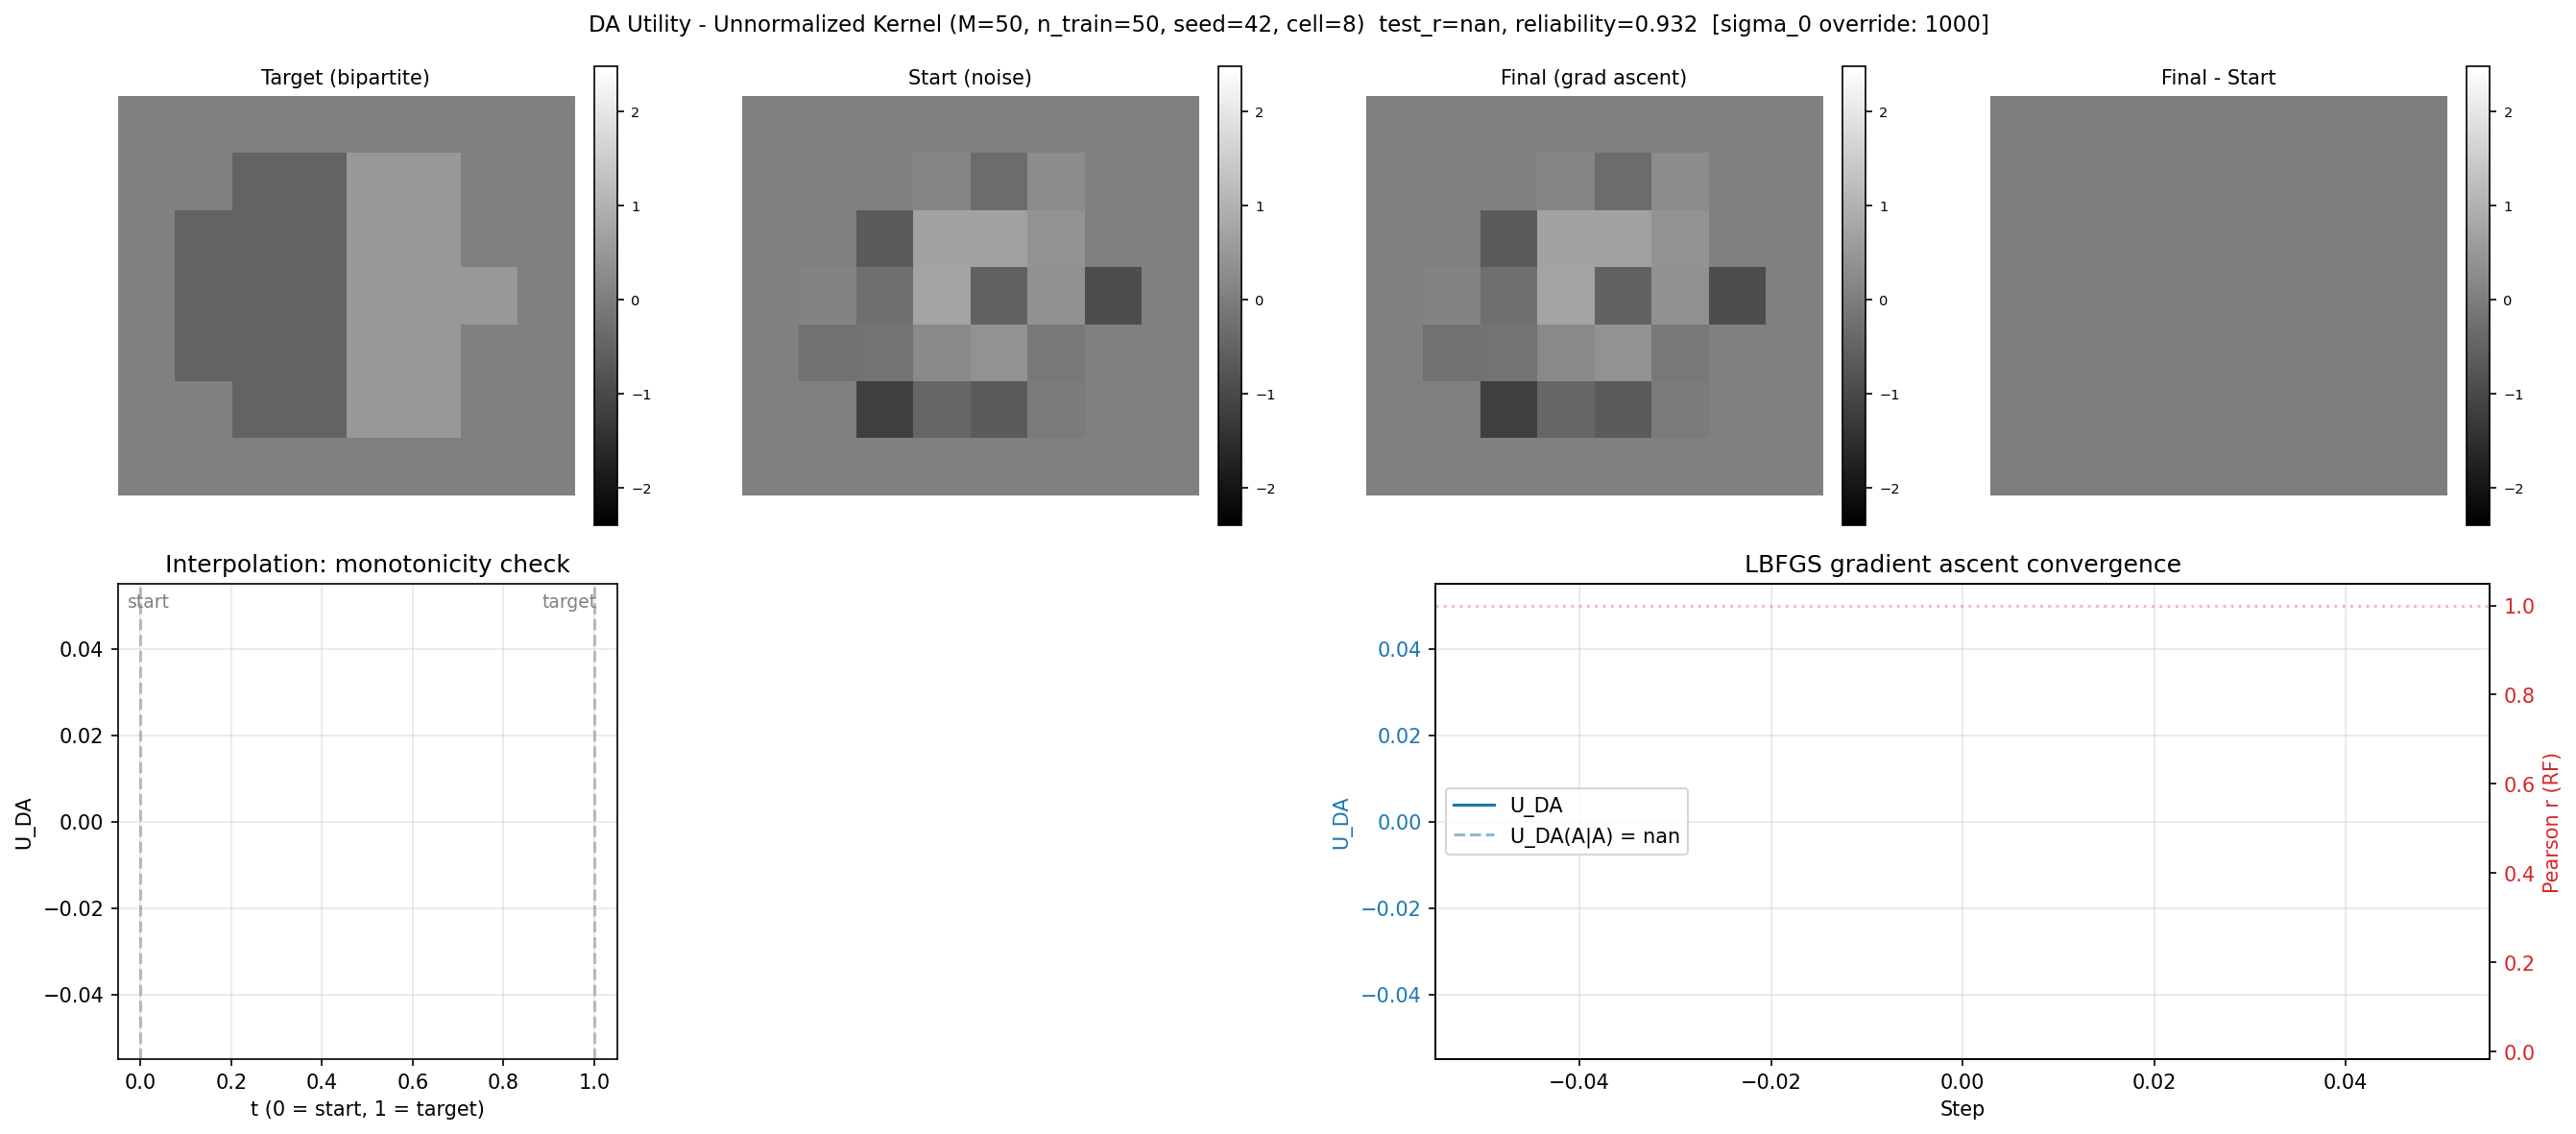

Reproduce this figure in Python.
"""
Gradient ascent investigation for DA utility with UNNORMALIZED arc-cosine kernel.
Created by Claude.

Companion to investigations/normalized_kernel/gradient_normalized.py — same
visualization structure and experiment logic, but with the standard ArcCosineKernel.
The goal is to compare gradient ascent behavior between normalized and unnormalized
kernels.

Validates that DA utility peaks at the conditioning target: when we observe
image A, the query x* = A should have the highest DA utility. Specifically:
1. Interpolation: U_DA increases monotonically from perturbed to A
2. Gradient ascent: starting from perturbed, maximizes U_DA(x | observe A)

Uses standard ArcCosineKernel (K(x,x) = (1/pi)*||x||_C^2 * J(0)),
which has norm-dependent utility behavior — gradient ascent may exploit
norm growth rather than angular convergence.

Model training reuses setup() from explore_utility.py (M=50, N_TRAIN=50).
All other params from default_params.json via build_config_from_defaults().

Usage:
    python investigations/understanding_utility/gradient_unnormalized.py
"""

import sys
import numpy as np
import torch
import matplotlib
matplotlib.use('Agg')
import matplotlib.pyplot as plt
from pathlib import Path
from scipy.ndimage import gaussian_filter

# ---------------------------------------------------------------------------
# Path setup
# ---------------------------------------------------------------------------
_script_dir = Path(__file__).resolve().parent
_gpytorch_dir = _script_dir.parent.parent
sys.path.insert(0, str(_gpytorch_dir))

from explore_utility import setup
from acquisition import distribution_aware_utility, get_gp_marginal_moments, compute_H
from run_single_mode import load_pnas_data
from gpy_training import predict
from metrics import compute_pearson_correlation, compute_explained_variance

# ---------------------------------------------------------------------------
# Investigation parameters (visible, explicit)
# Model params (M=50, N_TRAIN=50) are set in explore_utility.py
# ---------------------------------------------------------------------------
# --- Experiment mode (revertible: set False to restore natural image experiment) ---
USE_SYNTHETIC = True     # False: bipartite target + noise start. False: natural + smoothing.
DARK_GRAY = -0.5         # synthetic bipartite: left half pixel value
LIGHT_GRAY = 0.5         # synthetic bipartite: right half pixel value
NOISE_AMP = 0.5          # synthetic: random noise amplitude for starting image

# --- Natural image experiment params (used when USE_SYNTHETIC = False) ---
SIGMA_SMOOTH = 1.0       # Gaussian smoothing sigma for perturbation
TARGET_INDEX = 0         # which pool image to use as target

SIGMA_0 = None           # Override kernel sigma_0 AFTER training. None = keep trained value.

N_INTERP = 21            # interpolation points along path

# --- LBFGS optimizer parameters ---
N_STEPS = 50             # outer LBFGS steps
LR = 5.0                 # LBFGS step size (1.0 standard for quasi-Newton)
LBFGS_MAX_ITER = 20      # max iterations per LBFGS step (line search evals)
LBFGS_MAX_EVAL = 25      # max function evaluations per LBFGS step
LBFGS_HISTORY_SIZE = 10  # number of past gradients for Hessian approximation
LOG_EVERY = 1            # print every step (LBFGS steps are expensive)


def interpolation_sweep(model, likelihood, x_target, x_perturbed, n_points, r_max):
    """Compute U_DA along the line from x_perturbed (t=0) to x_target (t=1).

    Returns:
        ts: (n_points,) numpy array of interpolation parameters
        utilities: (n_points,) numpy array of U_DA values
    """
    ts = np.linspace(0, 1, n_points)
    utilities = []

    with torch.no_grad():
        for i, t in enumerate(ts):
            x_t = (1 - t) * x_perturbed + t * x_target
            result = distribution_aware_utility(
                model, likelihood,
                x_t.unsqueeze(0),
                x_target.unsqueeze(0),
                r_max=r_max,
                adaptive_r_max=False,
                sample_lambda=False,
            )
            u = result['utility'].item()
            utilities.append(u)
            print(f"  t={t:.2f}: U_DA={u:.6f}")

    return ts, np.array(utilities)


def rf_pearson_r(x, target, rf_mask):
    """Pearson correlation between x and target within RF mask."""
    a = x[rf_mask]
    b = target[rf_mask]
    a_c = a - a.mean()
    b_c = b - b.mean()
    num = (a_c * b_c).sum()
    denom = a_c.norm() * b_c.norm()
    if denom < 1e-12:
        return 0.0
    return (num / denom).item()


def rf_proj_coeff(x, target, rf_mask):
    """Projection coefficient: scalar s minimizing ||x - s*target|| within RF.

    s = dot(x, target) / dot(target, target).
    s=1 means same amplitude, s>1 means amplified, s<0 means inverted.
    """
    a = x[rf_mask]
    b = target[rf_mask]
    denom = (b * b).sum()
    if denom < 1e-12:
        return 0.0
    return ((a * b).sum() / denom).item()


def gradient_ascent(model, likelihood, x_start, x_target, rf_mask, r_max, f_max,
                    n_steps, lr, max_iter, max_eval, history_size):
    """LBFGS gradient ascent maximizing U_DA(x | observe A).

    Uses torch.optim.LBFGS with strong_wolfe line search. Each outer step
    performs up to max_iter internal iterations (each evaluating the closure).

    Firing rate guard: if predicted firing rate exceeds f_max, closure returns
    +inf loss so the line search rejects that step (same pattern as model
    training closures using params_in_bounds()).

    Tracks two convergence metrics (RF-masked):
      - pearson_r: structural similarity (1.0 = perfect pattern match)
      - proj_coeff: amplitude along target direction (1.0 = same scale)

    Returns:
        x_final: (n_pixels,) optimized image
        history: dict with lists of per-step metrics
    """
    x_opt = x_start.clone().detach().requires_grad_(True)

    optimizer = torch.optim.LBFGS(
        [x_opt],
        lr=lr,
        max_iter=max_iter,
        max_eval=max_eval,
        history_size=history_size,
        line_search_fn='strong_wolfe',
    )

    history = {
        'step': [], 'utility': [], 'grad_norm': [],
        'pearson_r': [], 'proj_coeff': [],
    }

    for step in range(n_steps):
        def closure():
            optimizer.zero_grad()
            result = distribution_aware_utility(
                model, likelihood,
                x_opt.unsqueeze(0),
                x_target.unsqueeze(0),
                r_max=r_max,
                adaptive_r_max=False,
                sample_lambda=False,
            )
            # Firing rate guard: reject if predicted rate exceeds f_max
            mu_g = result['mu_g_marg']
            if torch.exp(mu_g).item() > f_max:
                return torch.tensor(float('inf'), device=x_opt.device)
            loss = -result['utility'].squeeze()  # minimize negative = maximize
            loss.backward()
            return loss

        optimizer.step(closure)

        # Track metrics AFTER optimizer.step() (no grad needed for logging)
        with torch.no_grad():
            result = distribution_aware_utility(
                model, likelihood,
                x_opt.unsqueeze(0),
                x_target.unsqueeze(0),
                r_max=r_max,
                adaptive_r_max=False,
                sample_lambda=False,
            )
            utility = result['utility'].item()
            pr = rf_pearson_r(x_opt, x_target, rf_mask)
            pc = rf_proj_coeff(x_opt, x_target, rf_mask)

        grad_norm = x_opt.grad.norm().item() if x_opt.grad is not None else 0.0

        history['step'].append(step)
        history['utility'].append(utility)
        history['grad_norm'].append(grad_norm)
        history['pearson_r'].append(pr)
        history['proj_coeff'].append(pc)

        # NaN check
        if np.isnan(utility) or np.isnan(grad_norm):
            print(f"  step {step}: NaN detected - stopping")
            break

        if step % LOG_EVERY == 0 or step == n_steps - 1:
            print(f"  step {step:4d}: U={utility:.6f}  "
                  f"r={pr:.4f}  proj={pc:.4f}  |grad|={grad_norm:.4e}")

    return x_opt.detach(), history


def main():
    # === Step 1: Train model with unnormalized kernel ===
    print("=" * 70)
    print("Step 1: Training model with ArcCosineKernel (unnormalized)")
    print("=" * 70)

    env = setup()
    model = env['model']
    likelihood = env['likelihood']
    X_pool = env['X_pool']
    config = env['config']
    r_max = config['r_max']
    f_max = config['f_max']
    n_px_side = config['n_px_side']

    # --- Optional sigma_0 override ---
    sigma0_overridden = False
    if SIGMA_0 is not None:
        trained_sigma0 = model.covar_module.sigma_0.item()
        model.covar_module.sigma_0 = SIGMA_0
        sigma0_overridden = True
        print(f"\n** sigma_0 changed: {trained_sigma0:.4f} -> {SIGMA_0} (post-training override)")

    # --- Test evaluation ---
    data_path = _gpytorch_dir.parent.parent / 'notebooks' / 'PNAS_paper_sorted_data.npz'
    data = load_pnas_data(data_path, dtype=torch.float32)
    device = next(model.parameters()).device
    X_test = data['X_test'].reshape(data['X_test'].shape[0], -1).to(device)
    R_test = data['R_test'].to(device)
    r_test = R_test[:, :, config['cell']]  # (30 repeats, 30 images)

    predictions = predict(model, likelihood, X_test, device=device,
                          jitter=config['jitter'],
                          cholesky_max_tries=config['cholesky_max_tries'])
    f_pred = predictions['f_pred']
    r_test_mean = r_test.mean(dim=0)
    test_r = compute_pearson_correlation(r_test_mean.float(), f_pred.float())
    explained_var, reliability = compute_explained_variance(r_test.float(), f_pred.float())
    print(f"\nTest Pearson r:  {test_r:.4f}")
    print(f"Reliability:     {reliability:.4f}")
    print(f"Explained var:   {explained_var:.4f}")

    # === Step 2: Setup target and starting image ===
    print("\n" + "=" * 70)
    print(f"Step 2: Creating images (USE_SYNTHETIC={USE_SYNTHETIC})")
    print("=" * 70)

    device = next(model.parameters()).device
    dtype = next(model.parameters()).dtype
    n_pixels = n_px_side ** 2

    # Ensure RF mask is cached by running a forward pass on any pool image
    kernel = model.covar_module
    if not (hasattr(kernel, '_cached_mask') and kernel._cached_mask is not None):
        with torch.no_grad():
            _ = model(X_pool[0].unsqueeze(0))
    rf_mask = kernel._cached_mask.squeeze()

    if USE_SYNTHETIC:
        # --- Bipartite target: left=dark, right=light within RF mask ---
        mask_2d = rf_mask.cpu().numpy().reshape(n_px_side, n_px_side)
        mask_rows, mask_cols = np.where(mask_2d)
        col_center = (mask_cols.min() + mask_cols.max()) / 2

        target_2d = np.zeros((n_px_side, n_px_side), dtype=np.float32)
        # Left half of mask
        left = mask_2d & (np.arange(n_px_side)[None, :] <= col_center)
        right = mask_2d & (np.arange(n_px_side)[None, :] > col_center)
        target_2d[left] = DARK_GRAY
        target_2d[right] = LIGHT_GRAY

        x_target = torch.tensor(target_2d.reshape(-1), dtype=dtype, device=device)

        # --- Noise starting image within RF mask ---
        torch.manual_seed(config['seed'])
        x_perturbed = NOISE_AMP * torch.randn(n_pixels, dtype=dtype, device=device)
        x_perturbed[~rf_mask] = 0.0

        start_label = "noise"
        print(f"Target: synthetic bipartite (dark={DARK_GRAY}, light={LIGHT_GRAY})")
        print(f"Start: random noise (amp={NOISE_AMP})")
    else:
        # --- Natural image experiment (original code) ---
        x_target = X_pool[TARGET_INDEX]

        x_target_2d = x_target.cpu().numpy().reshape(n_px_side, n_px_side)
        x_smoothed_2d = gaussian_filter(x_target_2d, sigma=SIGMA_SMOOTH)
        x_perturbed = torch.tensor(
            x_smoothed_2d.reshape(-1), dtype=x_target.dtype, device=x_target.device
        )

        start_label = f"smoothed (sigma={SIGMA_SMOOTH})"
        print(f"Target: pool image {TARGET_INDEX}")
        print(f"Start: Gaussian smoothing sigma={SIGMA_SMOOTH}")

    pixel_dist = (x_perturbed - x_target).norm().item()
    rf_dist = (x_perturbed[rf_mask] - x_target[rf_mask]).norm().item()
    print(f"  pixel_dist={pixel_dist:.4f}, rf_dist={rf_dist:.4f}")
    print(f"  ||target||={x_target.norm().item():.2f}, "
          f"||start||={x_perturbed.norm().item():.2f}")

    # === Step 3: Interpolation sweep ===
    print("\n" + "=" * 70)
    print(f"Step 3: Interpolation sweep ({start_label} -> target)")
    print("=" * 70)

    ts, utilities_interp = interpolation_sweep(
        model, likelihood, x_target, x_perturbed, N_INTERP, r_max
    )

    # Check monotonicity
    diffs = np.diff(utilities_interp)
    is_monotone = np.all(diffs >= 0)
    print(f"\nMonotone? {is_monotone} (min diff: {diffs.min():.6e})")
    print(f"U_DA(start | target) = {utilities_interp[0]:.6f}")
    print(f"U_DA(target | target) = {utilities_interp[-1]:.6f}")

    # === Step 4: Gradient ascent ===
    print("\n" + "=" * 70)
    print(f"Step 4: Gradient ascent from {start_label}")
    print("=" * 70)

    x_final, history = gradient_ascent(
        model, likelihood, x_perturbed, x_target, rf_mask, r_max, f_max,
        N_STEPS, LR, LBFGS_MAX_ITER, LBFGS_MAX_EVAL, LBFGS_HISTORY_SIZE
    )

    print(f"\nGradient ascent summary:")
    print(f"  Steps: {len(history['step'])}")
    print(f"  U_DA: {history['utility'][0]:.6f} -> {history['utility'][-1]:.6f}")
    print(f"  Pearson r (RF): {history['pearson_r'][0]:.4f} -> {history['pearson_r'][-1]:.4f}")
    print(f"  Proj coeff (RF): {history['proj_coeff'][0]:.4f} -> {history['proj_coeff'][-1]:.4f}")
    print(f"  ||final||={x_final.norm().item():.2f}")

    # --- DEBUG: firing rate diagnostics (target vs optimized) ---
    print(f"\n  DEBUG: Firing rate diagnostics (f_max={f_max})")
    A = likelihood.A.squeeze()
    lam0 = likelihood.lambda0.squeeze()
    with torch.no_grad():
        for label, x_img in [('target', x_target), ('start', x_perturbed), ('final', x_final)]:
            mu, sigma2 = get_gp_marginal_moments(model, x_img.unsqueeze(0))
            mu_g = A * mu + lam0
            firing_rate = torch.exp(mu_g).item()
            H = compute_H(mu, sigma2, r_max=r_max, a=A, lambda0=lam0).item()
            flag = " ** EXCEEDS f_max" if firing_rate > f_max else ""
            print(f"    {label:8s}: lambda_m={mu.item():.4f}, lambda_var={sigma2.item():.4f}, "
                  f"mu_g={mu_g.item():.4f}, firing_rate={firing_rate:.2f}, "
                  f"H_marg={H:.6f}, ||x||={x_img.norm().item():.2f}{flag}")
    # --- END DEBUG ---

    # === Step 5: Visualization ===
    print("\n" + "=" * 70)
    print("Step 5: Visualization")
    print("=" * 70)

    # RF mask in 2D + bounding box for cropping
    mask_2d = rf_mask.cpu().numpy().reshape(n_px_side, n_px_side)
    rows = np.any(mask_2d, axis=1)
    cols = np.any(mask_2d, axis=0)
    r_min, r_max_px = np.where(rows)[0][[0, -1]]
    c_min, c_max_px = np.where(cols)[0][[0, -1]]
    # Add 1-pixel padding
    r_min = max(0, r_min - 1)
    r_max_px = min(n_px_side - 1, r_max_px + 1)
    c_min = max(0, c_min - 1)
    c_max_px = min(n_px_side - 1, c_max_px + 1)

    def masked_crop(x_flat, gray_val):
        """Reshape to 2D, gray out non-RF pixels, crop to RF bounding box."""
        img = x_flat.detach().cpu().numpy().reshape(n_px_side, n_px_side).copy()
        img[~mask_2d] = gray_val
        return img[r_min:r_max_px+1, c_min:c_max_px+1]

    # vmin/vmax from the ENTIRE natural image dataset (RF pixels only)
    rf_mask_np = rf_mask.cpu().numpy()
    X_all = torch.cat([env['X_pool'], env['X_train']], dim=0)
    all_rf_vals = X_all.cpu().numpy()[:, rf_mask_np]  # (N_all, n_rf_pixels)
    vmin = float(all_rf_vals.min())
    vmax = float(all_rf_vals.max())
    gray_val = (vmin + vmax) / 2
    print(f"  Dataset RF pixel range: [{vmin:.3f}, {vmax:.3f}] (from {X_all.shape[0]} images)")

    img_target = masked_crop(x_target, gray_val)
    img_perturbed = masked_crop(x_perturbed, gray_val)
    img_final = masked_crop(x_final, gray_val)

    # Check if smoothed/final images exceed the natural dataset pixel range
    perturbed_rf_vals = x_perturbed.cpu().numpy()[rf_mask_np]
    final_rf_vals = x_final.cpu().numpy()[rf_mask_np]
    clip_warnings = {}
    for label, vals in [('Start', perturbed_rf_vals), ('Final', final_rf_vals)]:
        below = vals[vals < vmin]
        above = vals[vals > vmax]
        if len(below) > 0 or len(above) > 0:
            clip_warnings[label] = {
                'n_below': len(below), 'min_val': float(vals.min()),
                'n_above': len(above), 'max_val': float(vals.max()),
            }
            print(f"  WARNING: {label} exceeds dataset range [{vmin:.3f}, {vmax:.3f}]: "
                  f"min={float(vals.min()):.3f}, max={float(vals.max()):.3f} "
                  f"({len(below)} px below, {len(above)} px above)")

    print(f"mean={X_all.mean():.3f}, std={X_all.std():.3f}")

    # Difference image: final - start (shows what optimizer changed)
    diff_flat = x_final - x_perturbed
    img_diff = masked_crop(diff_flat, 0.0)  # gray_val=0 for difference

    fig = plt.figure(figsize=(18, 8))

    # Top row: 4 images (target, start, final, difference) with colorbars
    images = [img_target, img_perturbed, img_final]
    u_target = utilities_interp[-1]
    u_start = utilities_interp[0]
    u_final = history['utility'][-1]
    if USE_SYNTHETIC:
        titles = [f'Target (bipartite)\nU_DA={u_target:.4f}',
                  f'Start ({start_label})\nU_DA={u_start:.4f}',
                  f'Final (grad ascent)\nU_DA={u_final:.4f}']
    else:
        titles = [f'Target A\nU_DA={u_target:.4f}',
                  f'Start ({start_label})\nU_DA={u_start:.4f}',
                  f'Final (grad ascent)\nU_DA={u_final:.4f}']
    labels = ['Target', 'Start', 'Final']
    for i, (img, title, label) in enumerate(zip(images, titles, labels)):
        ax = fig.add_subplot(2, 4, i + 1)
        im = ax.imshow(img, cmap='gray', vmin=vmin, vmax=vmax, aspect='equal')
        ax.set_title(title, fontsize=10)
        ax.axis('off')
        cb = fig.colorbar(im, ax=ax, fraction=0.046, pad=0.04)
        cb.ax.tick_params(labelsize=7)
        # Add clipping warning on the image if pixels exceed natural range
        if label in clip_warnings:
            w = clip_warnings[label]
            warn_text = f"CLIPPED: [{w['min_val']:.2f}, {w['max_val']:.2f}]"
            ax.text(0.5, 0.02, warn_text, transform=ax.transAxes, fontsize=8,
                    color='red', fontweight='bold', ha='center', va='bottom',
                    bbox=dict(boxstyle='round,pad=0.2', fc='white', alpha=0.8))

    # 4th image: difference (final - start), diverging colormap
    ax_diff = fig.add_subplot(2, 4, 4)
    im_diff = ax_diff.imshow(img_diff, cmap='gray', vmin=vmin, vmax=vmax,
                             aspect='equal')
    ax_diff.set_title('Final - Start', fontsize=10)
    ax_diff.axis('off')
    cb_diff = fig.colorbar(im_diff, ax=ax_diff, fraction=0.046, pad=0.04)
    cb_diff.ax.tick_params(labelsize=7)

    # Print difference stats
    diff_rf = diff_flat[rf_mask].detach().cpu().numpy()
    print(f"  Difference (final - start) within RF:")
    print(f"    mean={diff_rf.mean():.6f}, std={diff_rf.std():.6f}")
    print(f"    min={diff_rf.min():.6f}, max={diff_rf.max():.6f}")
    print(f"    ||diff||={np.linalg.norm(diff_rf):.4f}")

    # Bottom left: Interpolation sweep
    ax1 = fig.add_subplot(2, 4, 5)
    ax1.plot(ts, utilities_interp, 'b.-', markersize=8, linewidth=1.5)
    ax1.axvline(0, color='gray', linestyle='--', alpha=0.5)
    ax1.axvline(1, color='gray', linestyle='--', alpha=0.5)
    ax1.text(0.02, 0.95, 'start', transform=ax1.transAxes, fontsize=9, color='gray')
    ax1.text(0.85, 0.95, 'target', transform=ax1.transAxes, fontsize=9, color='gray')
    ax1.set_xlabel('t (0 = start, 1 = target)')
    ax1.set_ylabel('U_DA')
    ax1.set_title('Interpolation: monotonicity check')
    ax1.grid(True, alpha=0.3)

    # Bottom right (spanning remaining cols): Gradient ascent
    ax2 = fig.add_subplot(2, 2, 4)
    steps = history['step']
    color_u = 'tab:blue'
    color_d = 'tab:red'

    ax2.plot(steps, history['utility'], color=color_u, linewidth=1.5, label='U_DA')
    ax2.set_xlabel('Step')
    ax2.set_ylabel('U_DA', color=color_u)
    ax2.tick_params(axis='y', labelcolor=color_u)
    ax2.legend(loc='center left')

    ax2r = ax2.twinx()
    ax2r.plot(steps, history['pearson_r'], color=color_d, linewidth=1.5, alpha=0.7)
    ax2r.set_ylabel('Pearson r (RF)', color=color_d)
    ax2r.tick_params(axis='y', labelcolor=color_d)
    ax2r.axhline(1.0, color=color_d, linestyle=':', alpha=0.3)

    ax2.set_title('LBFGS gradient ascent convergence')
    ax2.grid(True, alpha=0.3)

    title_str = (
        f'DA Utility - Unnormalized Kernel '
        f'(M={config["M"]}, n_train={config["n_train"]}, '
        f'seed={config["seed"]}, cell={config["cell"]})  '
        f'test_r={test_r:.3f}, reliability={reliability:.3f}'
    )
    if sigma0_overridden:
        title_str += f'  [sigma_0 override: {SIGMA_0}]'
    fig.suptitle(title_str, fontsize=11)
    fig.tight_layout()

    out_path = _script_dir / 'gradient_unnormalized.png'
    fig.savefig(out_path, dpi=150, bbox_inches='tight')
    print(f"Saved: {out_path}")
    plt.close(fig)


if __name__ == '__main__':
    main()
